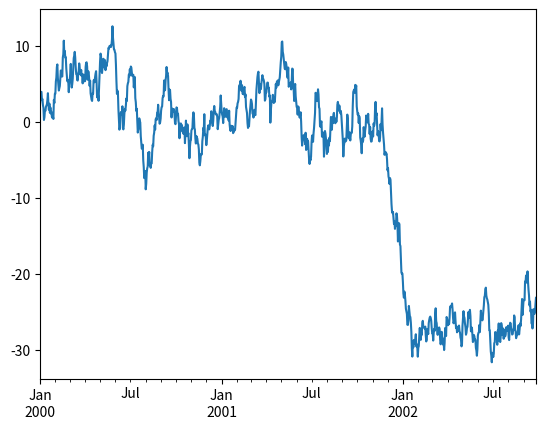

Source code (Python):
import pandas as pd
from numpy import *
import matplotlib.pyplot as plt
ts = pd.Series(random.randn(1000), index=pd.date_range('1/1/2000', periods=1000))
ts = ts.cumsum()
ts.plot()
plt.show()